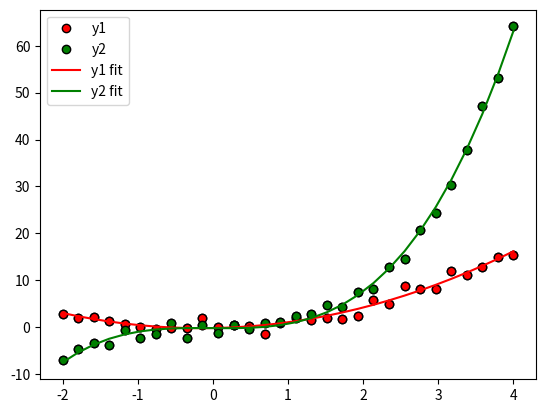
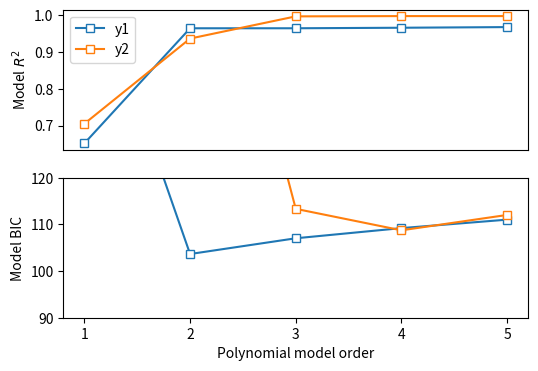

Generate these figures, in order, with matplotlib:
import numpy as np
import matplotlib.pyplot as plt

## generate the data

n  = 30
x  = np.linspace(-2,4,n)
y1 = x**2 + np.random.randn(n)
y2 = x**3 + np.random.randn(n)


# plot the data
plt.plot(x,y1,'ko',markerfacecolor='r')
plt.plot(x,y2,'ko',markerfacecolor='g')
plt.legend(('Quadratic','Cubic'))
plt.show()

## now for a polynomial fit

# for y1
pterms = np.polyfit(x,y1,2)
yHat1 = np.polyval(pterms,x)

# for y2
pterms = np.polyfit(x,y2,3)
yHat2 = np.polyval(pterms,x)

# and all the plotting
plt.plot(x,y1,'ko',markerfacecolor='r',label='y1')
plt.plot(x,y2,'ko',markerfacecolor='g',label='y2')

plt.plot(x,yHat1,'r',label='y1 fit')
plt.plot(x,yHat2,'g',label='y2 fit')
plt.legend()
plt.show()

# compute R2

# compute R2 for several polynomial orders
orders = np.arange(1,6)

# output matrices
r2 = np.zeros((2,len(orders)))
sse = np.zeros((2,len(orders)))

# the loop!
for oi in range(len(orders)):
    
    # fit the model with oi terms
    pterms = np.polyfit(x,y1,orders[oi])
    yHat = np.polyval(pterms,x)
    
    # compute R2
    ss_eta = sum((y1-yHat)**2)  # numerator
    ss_tot = sum((y1-np.mean(y1))**2)  # denominator
    r2[0,oi] = 1 - ss_eta/ss_tot  # R^2
    sse[0,oi] = ss_eta  # store just the SSe for model comparison later
    
    
    ### repeat for y2
    pterms = np.polyfit(x,y2,orders[oi])
    yHat   = np.polyval(pterms,x)
    ss_eta = sum((y2-yHat)**2)
    ss_tot = np.var(y2)*(n-1)
    r2[1,oi] = 1 - ss_eta/ss_tot
    sse[1,oi] = ss_eta


fig,ax = plt.subplots(2,1,figsize=(6,4))

# plot the R2 results
ax[0].plot(orders,r2[0,:],'s-',markerfacecolor='w')
ax[0].plot(orders,r2[1,:],'s-',markerfacecolor='w')
ax[0].set_ylabel('Model $R^2$')
ax[0].set_xticks([])
ax[0].legend(('y1','y2'))



# compute the Bayes Information Criterion
bic = n*np.log(sse) + orders*np.log(n)
ax[1].plot(orders,bic[0,:],'s-',markerfacecolor='w')
ax[1].plot(orders,bic[1,:],'s-',markerfacecolor='w')
ax[1].set_xlabel('Polynomial model order')
ax[1].set_xticks(range(1,6))
ax[1].set_ylabel('Model BIC')

# optional zoom
ax[1].set_ylim([90,120])

plt.show()